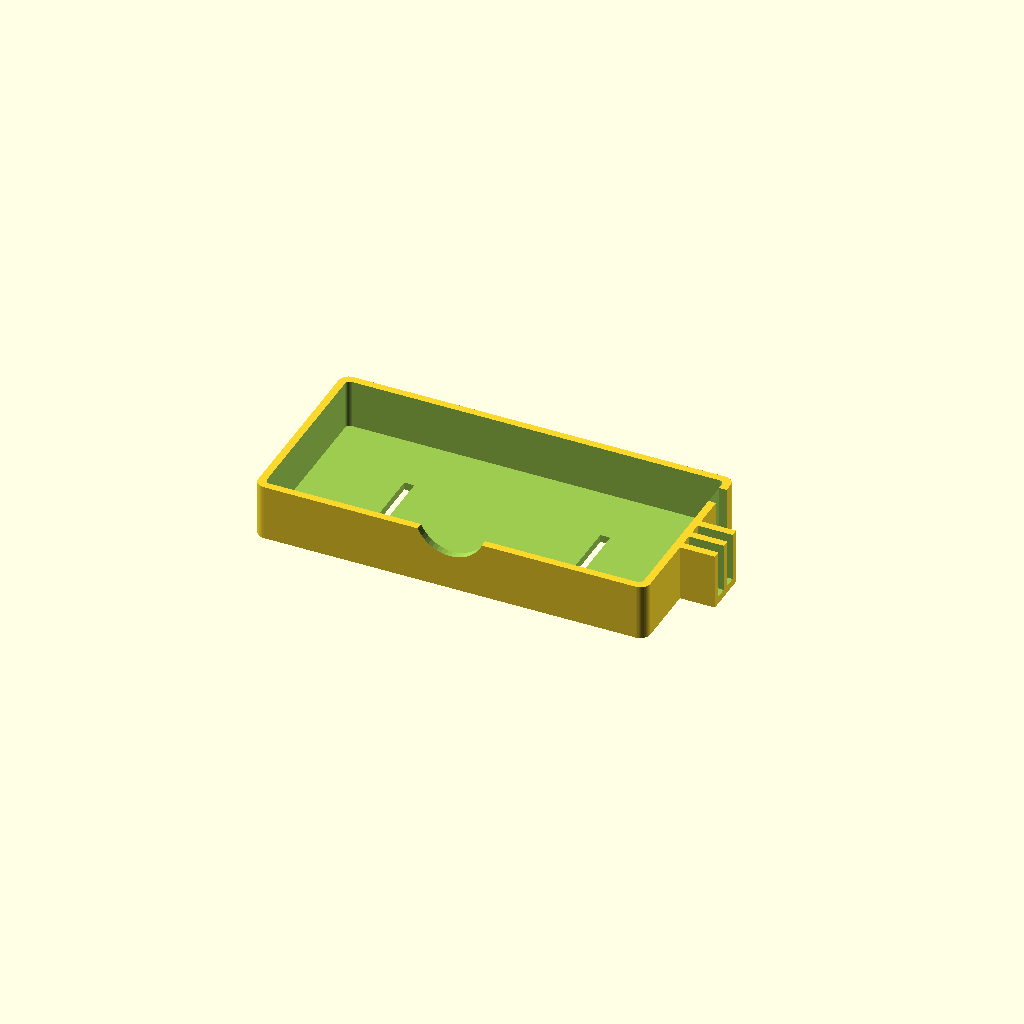
Cell 1: rendered with the file's own defaults.
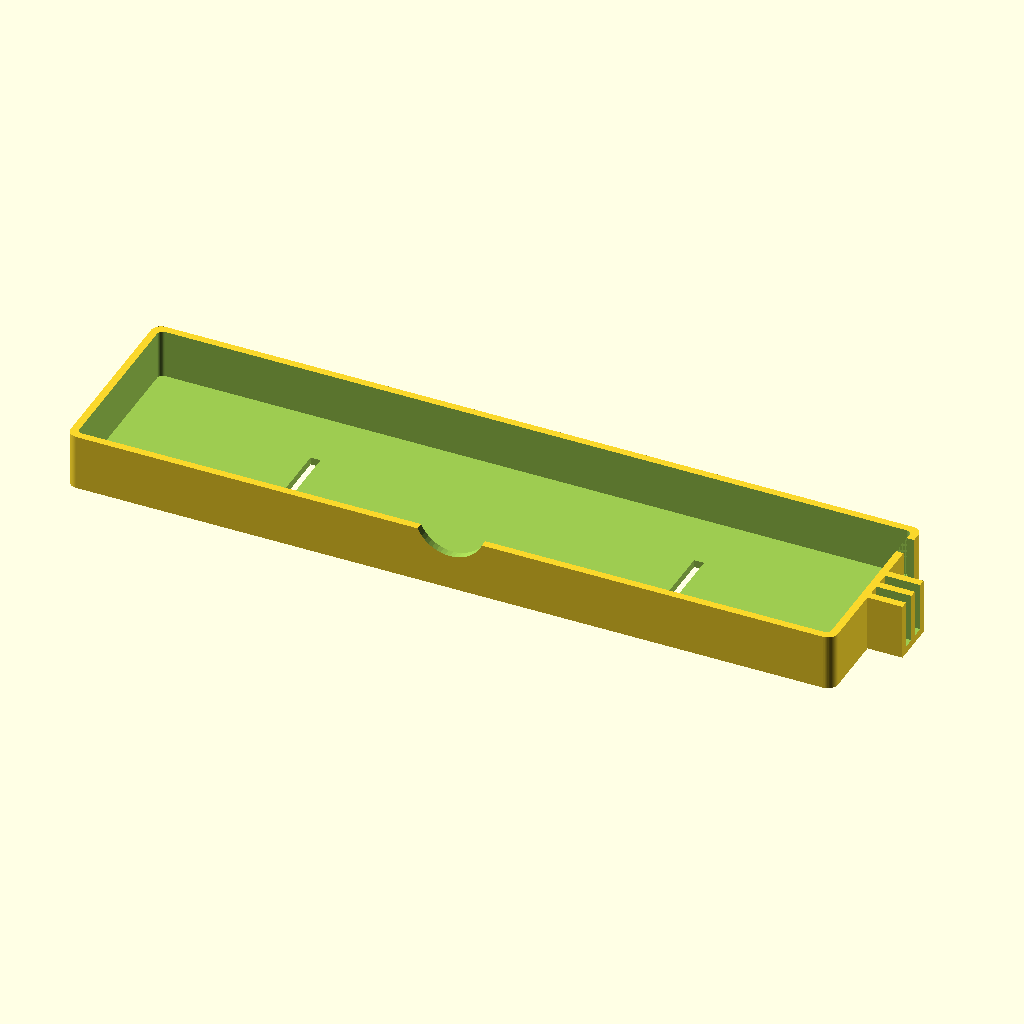
Cell 2: bank_w = 300 (everything else at default).
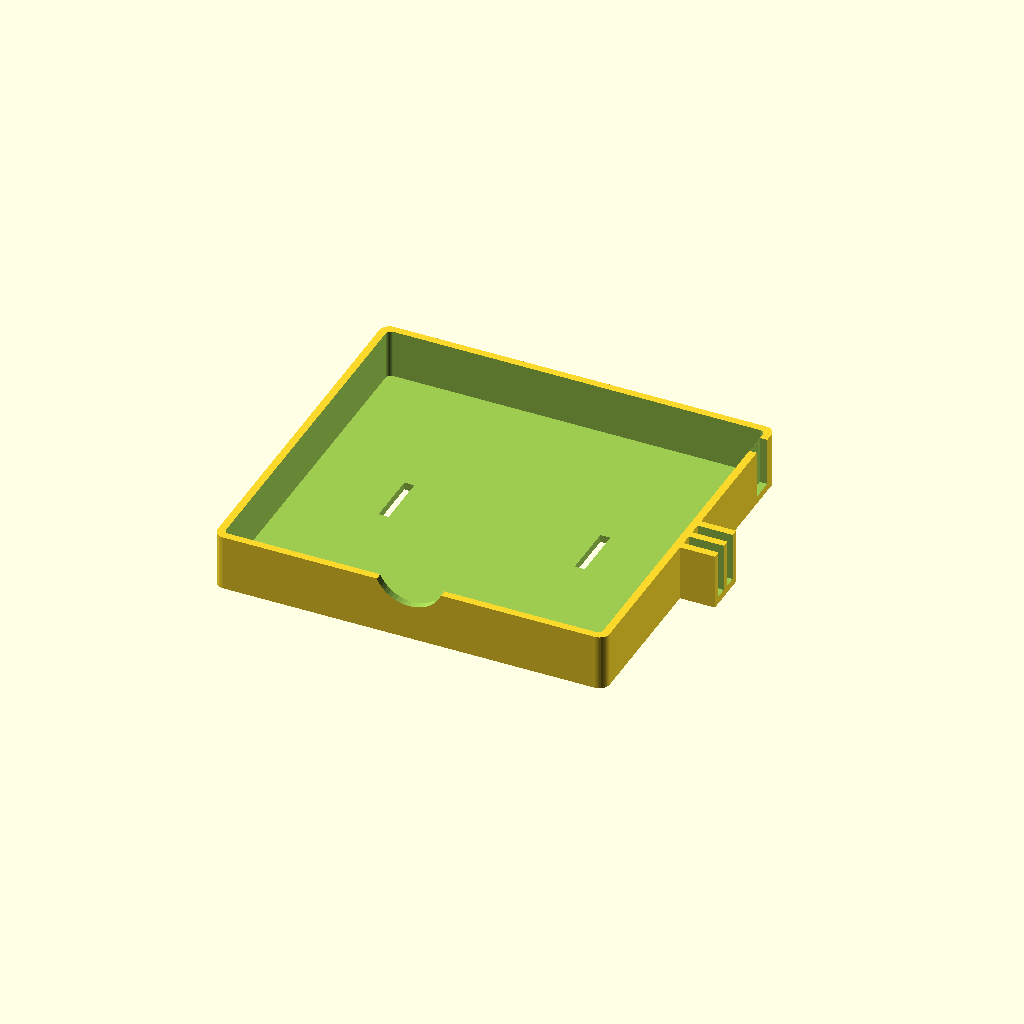
Cell 3: the same model with bank_d = 140.
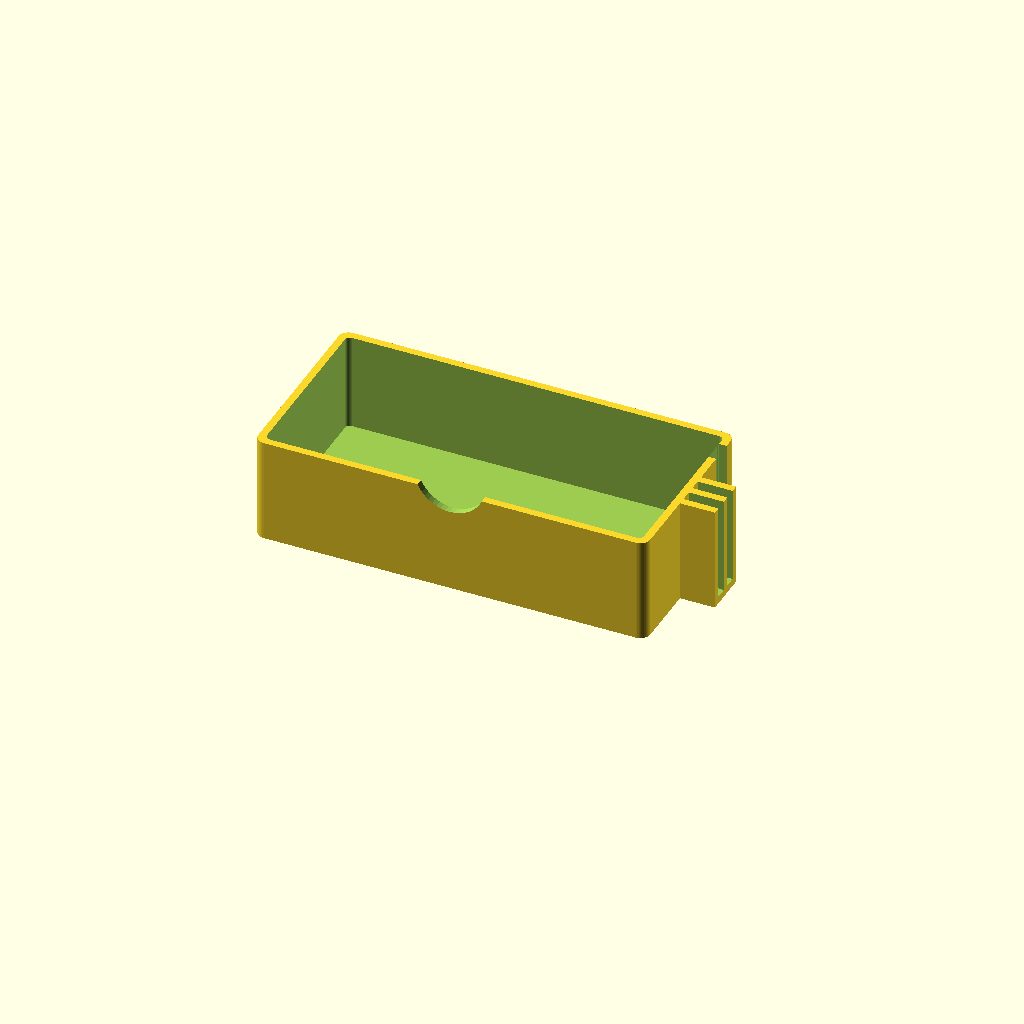
Cell 4 — bank_h set to 52, the other parameters unchanged.
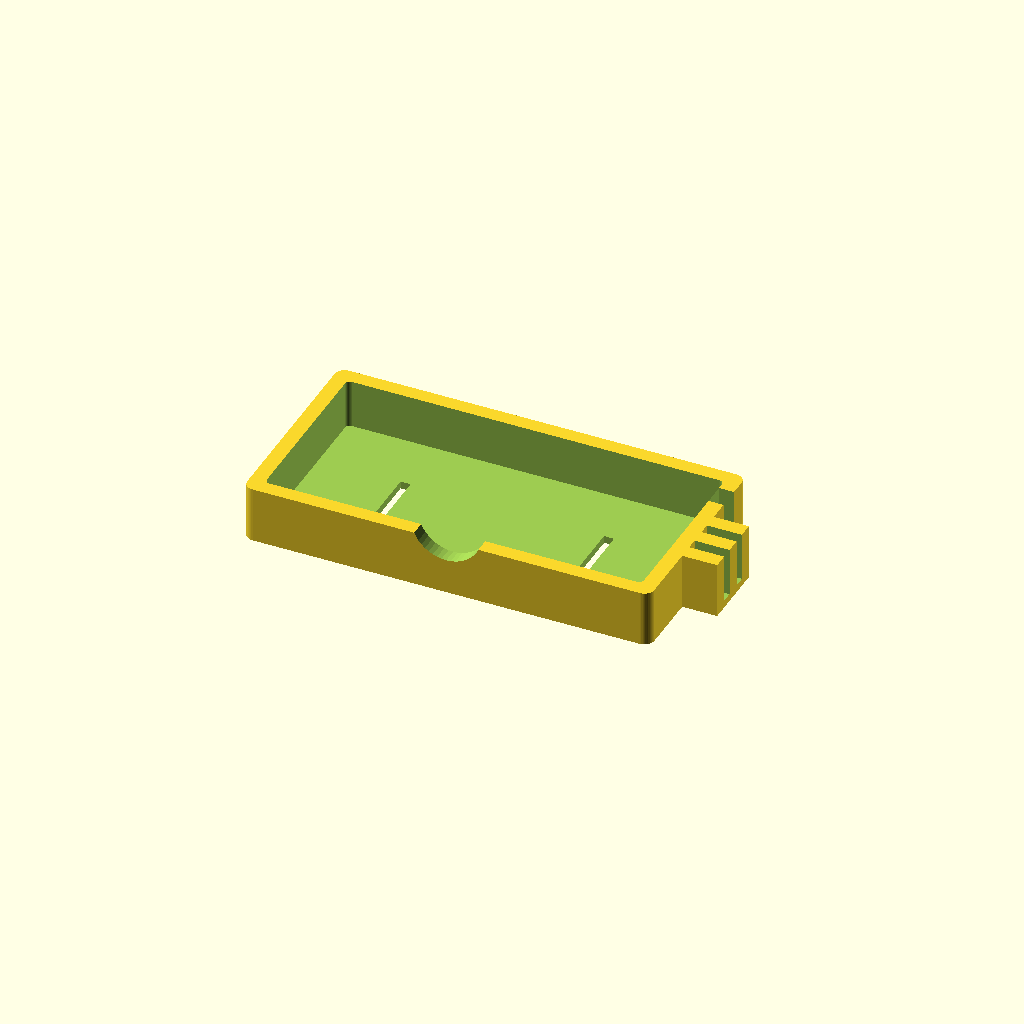
Cell 5: the same model with wall = 6.
All cells are drawn from one camera (rotation 55°, 0°, 25°, orthographic, colour scheme Cornfield), so only the parameter changes between them.
Source of the model, hardware/ocoast-portable-power/power_caddy.scad:
// ============================================================
// 0-Coast Portable Power Caddy
// Parametric sled for a USB-C PD power bank, parked behind a
// Make Noise 0-Coast. Prints flat, no supports.
//
// Set the three bank_* dimensions to YOUR power bank, render
// (F6), export STL. Everything else derives sensibly.
// ============================================================

/* ---------- measure your power bank (mm) ---------- */
bank_w = 150;   // longest side (lies left-right in the sled)
bank_d = 70;    // depth, front-to-back
bank_h = 26;    // thickness of the bank lying flat

/* ---------- fit and structure ---------- */
clearance   = 0.8;   // total slop around the bank; 0.8 suits FDM
wall        = 3;     // wall thickness
base_t      = 3;     // floor thickness
wall_frac   = 0.75;  // wall height as a fraction of bank_h (open top)
corner_r    = 4;     // outer corner radius

/* ---------- features ---------- */
thumb_r        = 14;   // front thumb-scoop radius (grab the bank out)
cable_slot_w   = 9;    // exit slot in the right wall for the barrel cable
velcro_w       = 22;   // velcro strap width (slot cut in the base)
velcro_slot_t  = 4;    // slot thickness for the strap to pass through
comb_slot_w    = 4.6;  // strain-relief comb: slot width, fits ~4 mm cable
comb_depth     = 14;   // how far the comb sticks out from the right wall

$fn = 48;

/* ---------- derived ---------- */
cav_w  = bank_w + clearance;
cav_d  = bank_d + clearance;
out_w  = cav_w + 2 * wall;
out_d  = cav_d + 2 * wall;
wall_h = max(10, bank_h * wall_frac);
out_h  = base_t + wall_h;

// XY-rounded box, centered in X/Y, sitting on Z=0
module rounded_box(w, d, h, r) {
    linear_extrude(h)
        offset(r = r) offset(r = -r)
            square([w, d], center = true);
}

module caddy_body() {
    difference() {
        rounded_box(out_w, out_d, out_h, corner_r);

        // bank cavity
        translate([0, 0, base_t])
            rounded_box(cav_w, cav_d, out_h, corner_r / 2);

        // front thumb scoop, centered on the front wall
        translate([0, -out_d / 2, base_t + wall_h + thumb_r * 0.4])
            rotate([-90, 0, 0])
                cylinder(r = thumb_r, h = wall * 3, center = true);

        // cable exit: vertical slot through the right wall, near the back
        translate([out_w / 2 - wall, out_d / 2 - wall - cable_slot_w * 1.5,
                   base_t])
            cube([wall * 2, cable_slot_w, out_h]);

        // two velcro slots through the base; one strap threads down
        // one slot and up the other, wrapping left-right over the bank
        for (x = [-out_w / 4, out_w / 4])
            translate([x - velcro_slot_t / 2, -velcro_w / 2, -1])
                cube([velcro_slot_t, velcro_w, base_t + 2]);
    }
}

// Strain-relief comb on the exterior right wall: weave the trigger
// cable through so a yank loads the caddy, not the 0-Coast's jack.
module strain_comb() {
    comb_w = comb_slot_w * 2 + 3 * wall;  // two slots, three teeth
    translate([out_w / 2, -comb_w / 2, 0])
        difference() {
            cube([comb_depth, comb_w, out_h]);
            for (i = [0, 1])
                translate([-1, wall + i * (comb_slot_w + wall),
                           base_t])
                    cube([comb_depth + 2, comb_slot_w, out_h]);
        }
}

caddy_body();
strain_comb();
Customizer parameters (derived from the source; name, type, default, range or options):
bank_w: number, default 150
bank_d: number, default 70
bank_h: number, default 26
clearance: number, default 0.8
wall: number, default 3
base_t: number, default 3
wall_frac: number, default 0.75
corner_r: number, default 4
thumb_r: number, default 14
cable_slot_w: number, default 9
velcro_w: number, default 22
velcro_slot_t: number, default 4
comb_slot_w: number, default 4.6
comb_depth: number, default 14
